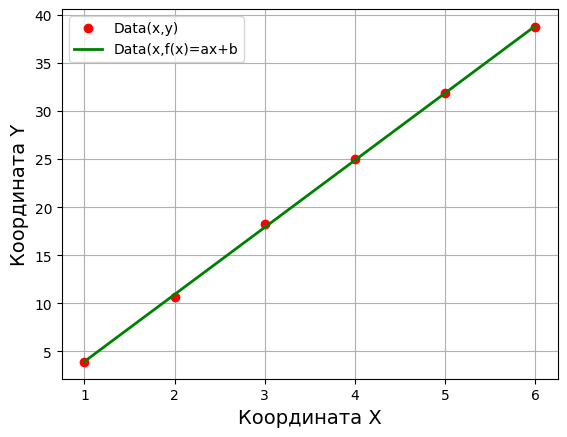

Recreate this plot in Python.
import matplotlib.pyplot as plt
import matplotlib as mpl
mpl.rcParams['font.family'] = 'fantasy'


def mnkGP(x,y): # функция которую можно использзовать в програме
              n = len(x) # количество элементов в списках
              s = sum(y) # сумма значений y
              s1 = sum([x[i] for i in  range(0,n)])  # сумма x
              s2 = sum([(x[i])**2 for i in  range(0,n)])  # сумма (x)**2
              s3 = sum([y[i] for i in  range(0,n)])  # сумма y
              s4 = sum([y[i]*x[i]  for i in range(0,n)])  # сумма xy
              a = round((n * s4 - s1 * s3)/(n*s2-s1**2), 3)  # коэфициент а с тремя дробными цифрами
              b = round((s3 - a * s1)/n, 3)  # коэфициент b с тремя дробными цифрами
              s4 = [a*x[i]+b for i in range(0,n)]  # список значений функции
              plt.xlabel('Координата X', size=14)  # оставляю комментарии для графика
              plt.ylabel('Координата Y', size=14)
              plt.plot(x, y, color='r', linestyle=' ', marker='o', label='Data(x,y)')
              plt.plot(x, s4, color='g', linewidth=2, label='Data(x,f(x)=ax+b')
              plt.legend(loc='best')
              plt.grid(True)  # добавляю сетку для графика
              plt.show()  # показываю график


x = [1, 2, 3, 4, 5, 6]
y = [3.9, 10.7, 18.2, 25, 31.9, 38.7]  # данные для проверки по функции y=x
mnkGP(x, y)
